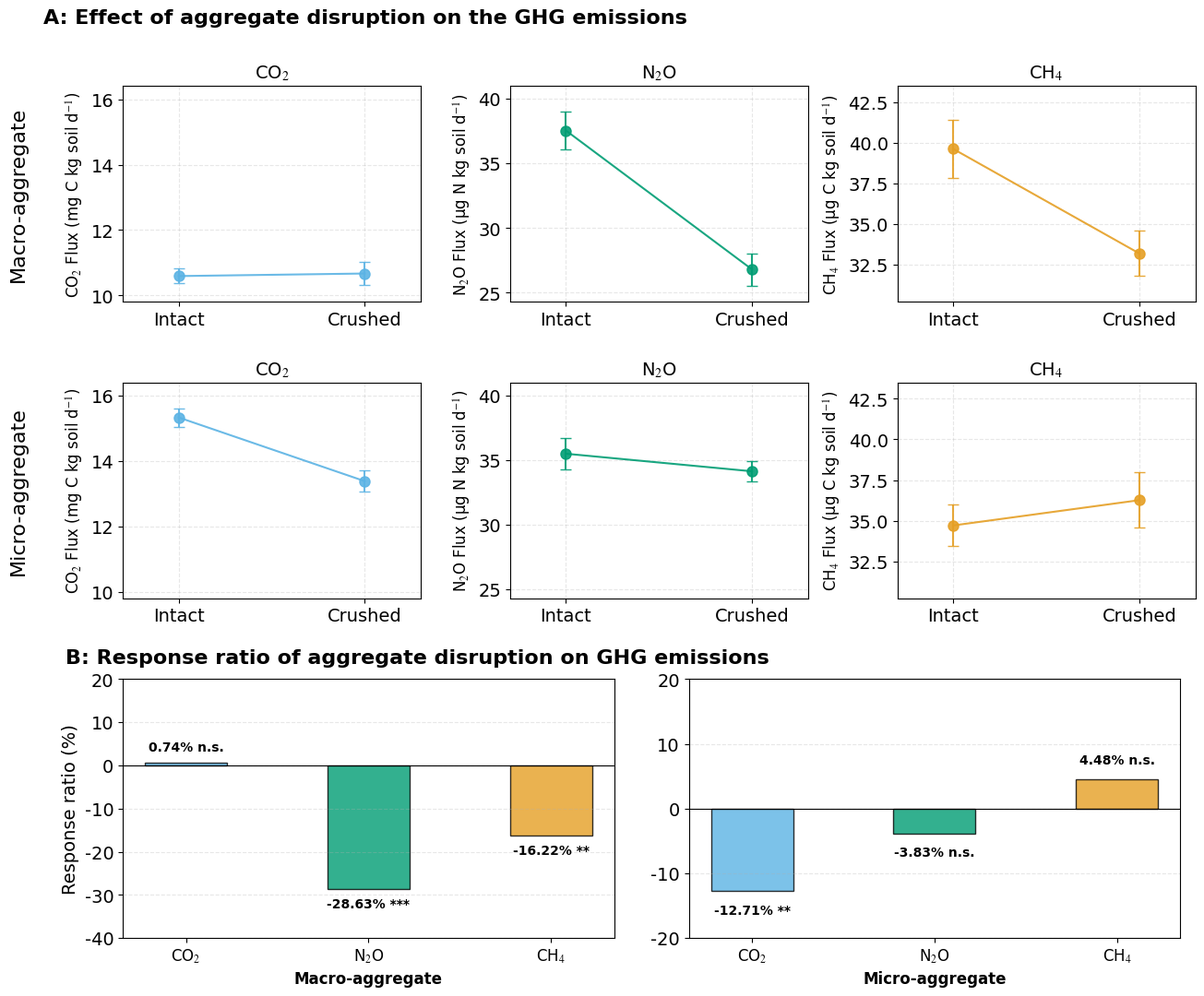
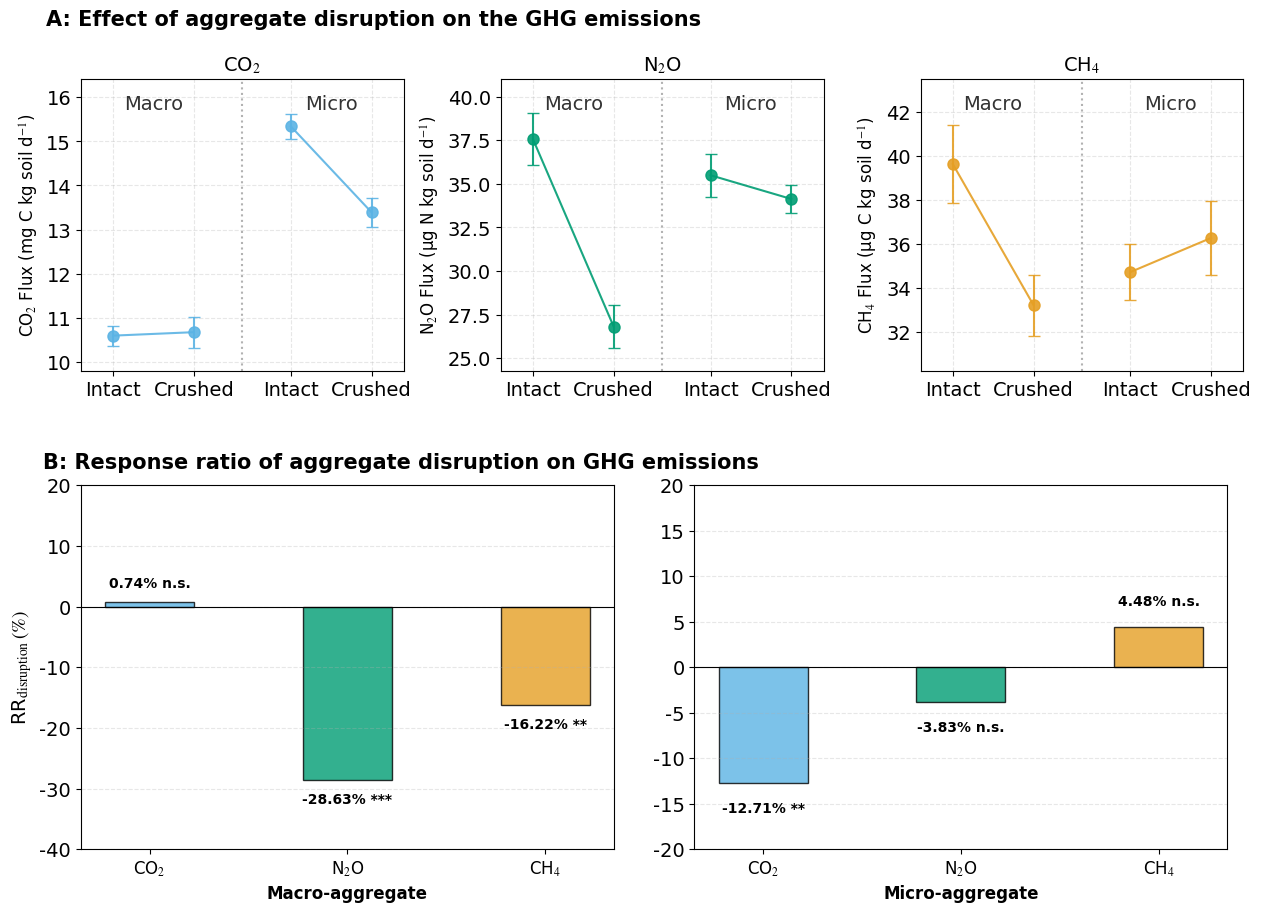

These charts were generated, in order, by the following Python code:
#%%
import pandas as pd
import numpy as np
import matplotlib.pyplot as plt
from scipy import stats
import matplotlib as mpl
#%%
data = {
    'name': ['T-1', 'T-2','T-3','T-4'],
    'macro': ['Intact', 'Crushed', 'N.S.', 'N.S.'],
    'micro': ['N.S.','N.S.', 'Intact','Crushed'],
    'control': ['CK', 'CK', 'CK', 'CK'],
    'CO2_mean': [10.59333,10.67167,15.34,13.39],
    'CO2_std': [0.2275,0.35501,0.285,0.33],
    'N2O_mean': [37.55,26.8,35.485,34.125],
    'N2O_std': [1.485,1.235,1.245,0.8],
    'CH4_mean': [39.63,33.20167,34.71,36.265],
    'CH4_std': [1.79,1.39,1.275,1.7],
}
df = pd.DataFrame(data)

n_obs = 3 
gases = ['CO2', 'N2O', 'CH4']
levels = ['macro', 'micro']

ratio_data = []
ttest_results = {}

for level in levels:
    ttest_results[level] = {}
    
    intact_row = df[df[level] == 'Intact'].iloc[0]
    crushed_row = df[df[level] == 'Crushed'].iloc[0]
    
    for gas in gases:
        m_intact = intact_row[f'{gas}_mean']
        s_intact = intact_row[f'{gas}_std']
        
        m_crushed = crushed_row[f'{gas}_mean']
        s_crushed = crushed_row[f'{gas}_std']
        
        ratio = (m_crushed - m_intact) / m_intact * 100
        ratio_data.append({'level': level, 'gas': gas, 'ratio': ratio})
        
        t_stat, p_val = stats.ttest_ind_from_stats(
            mean1=m_crushed, std1=s_crushed, nobs1=n_obs,
            mean2=m_intact, std2=s_intact, nobs2=n_obs
        )
        ttest_results[level][gas] = p_val

df_ratio = pd.DataFrame(ratio_data)

# %%
size1 = 22
fontdict = {'weight': 'bold','size':size1,'family':'SimHei'}
mpl.rcParams.update(
    {
        'text.usetex': False,                  
        #'font.family': 'sans-serif',          
        'font.sans-serif': ['Arial'],          
        'mathtext.fontset': 'stix',            
        'font.size': 14                   
    }
)

fig = plt.figure(figsize=(15, 12))
gs = plt.GridSpec(3, 3, height_ratios=[1, 1, 1.2], hspace=0.35, wspace=0.30)

colors = ['#5BB3E4', '#009D73', '#E59F24']
gas_labels = ['CO$_2$', 'N$_2$O', 'CH$_4$']
ylabels = ['CO$_2$ Flux (mg C kg soil d$^{-1}$)', 'N$_2$O Flux (μg N kg soil d$^{-1}$)', 'CH$_4$ Flux (μg C kg soil d$^{-1}$)']


for i, level in enumerate(levels):
    for j, gas in enumerate(gases):
        ax = fig.add_subplot(gs[i, j])
        
        intact_row = df[df[level] == 'Intact'].iloc[0]
        crushed_row = df[df[level] == 'Crushed'].iloc[0]
        
        x = [0, 1]
        means = [intact_row[f'{gas}_mean'], crushed_row[f'{gas}_mean']]
        stds = [intact_row[f'{gas}_std'], crushed_row[f'{gas}_std']]
        
        ax.errorbar(x, means, yerr=stds, fmt='o-', color=colors[j], 
                    ecolor=colors[j], elinewidth=1.5, capsize=4, markersize=8, alpha=0.9)
        ax.set_title(gas_labels[j], fontsize=14, fontweight='normal')
        ax.set_xticks(x)
        ax.set_xticklabels(['Intact', 'Crushed'], fontsize=14)
        ax.grid(True, linestyle='--', alpha=0.3)

        ax.set_ylabel(ylabels[j], fontsize=12)
        if (i == 0) & (j==0) :
            ax.text(-0.35, 0.5, 'Macro-aggregate', transform=ax.transAxes,
                    fontsize=16, fontweight='normal', rotation=90,
                    va='center', ha='center')
        if (i == 1) & (j==0) :
            ax.text(-0.35, 0.5, 'Micro-aggregate', transform=ax.transAxes,
                    fontsize=16, fontweight='normal', rotation=90,
                    va='center', ha='center')      
        gas_means = df[f'{gas}_mean']
        gas_stds = df[f'{gas}_std']
        y_min = (gas_means - gas_stds).min() * 0.95
        y_max = (gas_means + gas_stds).max() * 1.05
        ax.set_ylim(y_min, y_max)
        ax.set_xlim(-0.3, 1.3)
fig.suptitle("A: Effect of aggregate disruption on the GHG emissions", 
             fontsize=16, fontweight='bold', x= 0.3, y=0.95)

pos = gs[2, 0].get_position(fig)

ax_macro_ratio = fig.add_axes([pos.x0, pos.y0, pos.width * 1.65, pos.height])
ax_micro_ratio = fig.add_axes([pos.x0 + pos.width * 1.9, pos.y0, pos.width * 1.65, pos.height])

x_pos = np.array([0, 1, 2])

macro_ratios = df_ratio[df_ratio['level'] == 'macro']['ratio'].values
micro_ratios = df_ratio[df_ratio['level'] == 'micro']['ratio'].values

ax_macro_ratio.bar(x_pos, macro_ratios, color=colors, alpha=0.8, edgecolor='black', width=0.45)
ax_macro_ratio.set_ylabel('Response ratio (%)', fontsize=14)
ax_macro_ratio.set_xlabel('Macro-aggregate', fontsize=12, fontweight='bold')
ax_macro_ratio.set_xticks(x_pos)
ax_macro_ratio.set_xticklabels(gas_labels, fontsize=12)
ax_macro_ratio.grid(True, alpha=0.3, axis='y', linestyle='--')
ax_macro_ratio.axhline(y=0, color='black', linewidth=0.8, linestyle='-')

ax_micro_ratio.bar(x_pos, micro_ratios, color=colors, alpha=0.8, edgecolor='black', width=0.45)
ax_micro_ratio.set_xlabel('Micro-aggregate', fontsize=12, fontweight='bold')
ax_micro_ratio.set_xticks(x_pos)
ax_micro_ratio.set_xticklabels(gas_labels, fontsize=12)
ax_micro_ratio.grid(True, alpha=0.3, axis='y', linestyle='--')
ax_micro_ratio.axhline(y=0, color='black', linewidth=0.8, linestyle='-')

for ax, ratios, level in zip([ax_macro_ratio, ax_micro_ratio], [macro_ratios, micro_ratios], ['macro', 'micro']):
    for i, v in enumerate(ratios):
        gas = gases[i]
        p_value = ttest_results[level][gas]
        
        if p_value < 0.001:
            sig = '***'
        elif p_value < 0.01:
            sig = '**'
        elif p_value < 0.05:
            sig = '*'
        else:
            sig = 'n.s.'
            
        label_text = f'{v:.2f}% {sig}'
        
        offset = 2 if v >= 0 else -2
        va = 'bottom' if v >= 0 else 'top'
        
        ax.text(x_pos[i], v + offset, label_text, 
                ha='center', va=va, fontsize=10, fontweight='bold')

ax_macro_ratio.set_ylim(-40, 20)
ax_micro_ratio.set_ylim(-20, 20)

ax_macro_ratio.set_title("B: Response ratio of aggregate disruption on GHG emissions",
                          fontsize=16, fontweight='bold', pad=12, x=0.6)

plt.show()

# %%
# plot
fig = plt.figure(figsize=(15, 10))
gs = plt.GridSpec(2, 3, height_ratios=[0.8, 1], hspace=0.35, wspace=0.30)

for j, gas in enumerate(gases):
    ax = fig.add_subplot(gs[0, j])
    
    macro_intact = df[df['macro'] == 'Intact'].iloc[0]
    macro_crushed = df[df['macro'] == 'Crushed'].iloc[0]
    micro_intact = df[df['micro'] == 'Intact'].iloc[0]
    micro_crushed = df[df['micro'] == 'Crushed'].iloc[0]
    
    means = [
        macro_intact[f'{gas}_mean'], macro_crushed[f'{gas}_mean'],
        micro_intact[f'{gas}_mean'], micro_crushed[f'{gas}_mean']
    ]
    stds = [
        macro_intact[f'{gas}_std'], macro_crushed[f'{gas}_std'],
        micro_intact[f'{gas}_std'], micro_crushed[f'{gas}_std']
    ]
    
    x = [0, 1, 2.2, 3.2]
    

    ax.errorbar(x[:2], means[:2], yerr=stds[:2], fmt='o-', color=colors[j],
                ecolor=colors[j], elinewidth=1.5, capsize=4, markersize=8, alpha=0.9, label='Macro')

    ax.errorbar(x[2:], means[2:], yerr=stds[2:], fmt='o-', color=colors[j],
                ecolor=colors[j], elinewidth=1.5, capsize=4, markersize=8, alpha=0.9, label='Micro')
    
    ax.set_xticks(x)
    ax.set_xticklabels(['Intact', 'Crushed', 'Intact', 'Crushed'], fontsize=14)
    ax.set_title(gas_labels[j], fontsize=14, fontweight='normal')
    ax.set_ylabel(ylabels[j], fontsize=12)
    ax.grid(True, linestyle='--', alpha=0.3)
    
    gas_means = df[f'{gas}_mean']
    gas_stds = df[f'{gas}_std']
    y_min = (gas_means - gas_stds).min() * 0.95
    y_max = (gas_means + gas_stds).max() * 1.05
    ax.set_ylim(y_min, y_max)
    ax.set_xlim(-0.4, 3.6)
    
    ax.axvline(x=1.6, color='gray', linestyle=':', alpha=0.6)
    ax.text(0.5, y_max - (y_max - y_min) * 0.05, 'Macro', ha='center', va='top', fontsize=14, fontweight='normal', color='#333333')
    ax.text(2.7, y_max - (y_max - y_min) * 0.05, 'Micro', ha='center', va='top', fontsize=14, fontweight='normal', color='#333333')
fig.suptitle("A: Effect of aggregate disruption on the GHG emissions", 
             fontsize=15, fontweight='bold', x= 0.32, y=0.95)

pos = gs[1, 0].get_position(fig)

ax_macro_ratio = fig.add_axes([pos.x0, pos.y0, pos.width * 1.65, pos.height])
ax_micro_ratio = fig.add_axes([pos.x0 + pos.width * 1.9, pos.y0, pos.width * 1.65, pos.height])

x_pos = np.array([0, 1, 2])

macro_ratios = df_ratio[df_ratio['level'] == 'macro']['ratio'].values
micro_ratios = df_ratio[df_ratio['level'] == 'micro']['ratio'].values

ax_macro_ratio.bar(x_pos, macro_ratios, color=colors, alpha=0.8, edgecolor='black', width=0.45)
ax_macro_ratio.set_ylabel(r'RR$_\mathrm{disruption} \, (\%)$', fontsize=14)
ax_macro_ratio.set_xlabel('Macro-aggregate', fontsize=12, fontweight='bold')
ax_macro_ratio.set_xticks(x_pos)
ax_macro_ratio.set_xticklabels(gas_labels, fontsize=12)
ax_macro_ratio.grid(True, alpha=0.3, axis='y', linestyle='--')
ax_macro_ratio.axhline(y=0, color='black', linewidth=0.8, linestyle='-')

ax_micro_ratio.bar(x_pos, micro_ratios, color=colors, alpha=0.8, edgecolor='black', width=0.45)
ax_micro_ratio.set_xticks(x_pos)
ax_micro_ratio.set_xticklabels(gas_labels, fontsize=12)
ax_micro_ratio.set_xlabel('Micro-aggregate', fontsize=12, fontweight='bold')
ax_micro_ratio.grid(True, alpha=0.3, axis='y', linestyle='--')
ax_micro_ratio.axhline(y=0, color='black', linewidth=0.8, linestyle='-')

for ax, ratios, level in zip([ax_macro_ratio, ax_micro_ratio], [macro_ratios, micro_ratios], ['macro', 'micro']):
    for i, v in enumerate(ratios):
        gas = gases[i]
        p_value = ttest_results[level][gas]
        
        if p_value < 0.001:
            sig = '***'
        elif p_value < 0.01:
            sig = '**'
        elif p_value < 0.05:
            sig = '*'
        else:
            sig = 'n.s.'
            
        label_text = f'{v:.2f}% {sig}'
        
        offset = 2 if v >= 0 else -2
        va = 'bottom' if v >= 0 else 'top'
        
        ax.text(x_pos[i], v + offset, label_text, 
                ha='center', va=va, fontsize=10, fontweight='bold')

ax_macro_ratio.set_ylim(-40, 20)
ax_micro_ratio.set_ylim(-20, 20)

ax_macro_ratio.set_title("B: Response ratio of aggregate disruption on GHG emissions",
                          fontsize=15, fontweight='bold', pad=12, x=0.6)

plt.tight_layout()
plt.savefig('./fig3.png', dpi=300, bbox_inches='tight')

# %%
